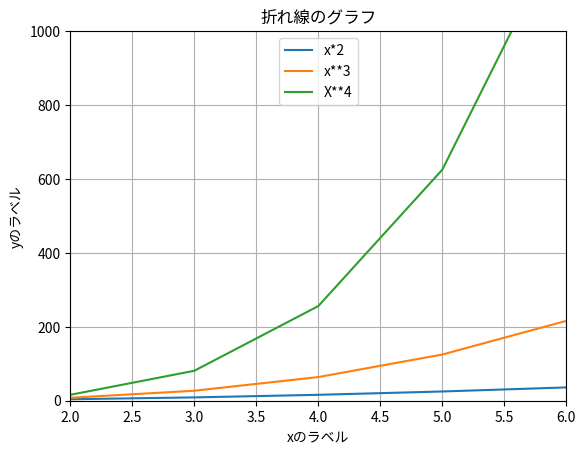

Recreate this plot in Python.
import numpy as np
import matplotlib.pyplot as plt

#a = [1,2,3,4,5]
#b = [2,3,4,5,6]
#plt.plot(a, b,'o--')
#plt.show()
x = np.arange(10)

plt.plot(x, x**2, x, x**3, x, x**4)
#plt.plot(x, x**3)
plt.grid()
plt.title('折れ線のグラフ')
plt.xlabel('xのラベル')
plt.ylabel('yのラベル')
plt.legend(['x*2', 'x**3','X**4'], loc='upper center')
plt.xlim([2, 6])
plt.ylim([0, 1000])
#plt.show()
plt.savefig('test.png')